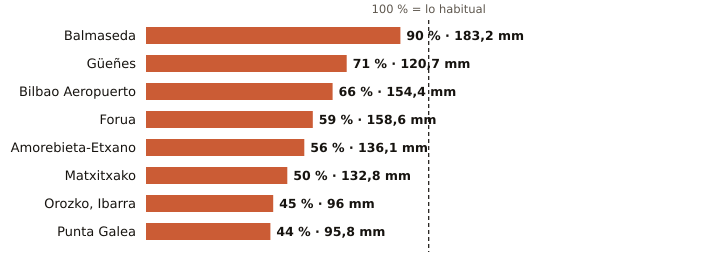

The file beside this chart, header and first rows:
estacion, provincia, indicativo, mm_otono, referencia_mm, pct, periodo_referencia, hasta, hora
Balmaseda, Bizkaia, 1078C, 183.2, 204.5, 90, 2009-2025, 2026-11-08, 2
Güeñes, Bizkaia, 1078I, 120.7, 169.4, 71, 1997-2025, 2026-11-08, 3
Bilbao Aeropuerto, Bizkaia, 1082, 154.4, 234.7, 66, 1991-2020, 2026-11-08, 3
Forua, Bizkaia, 1056K, 158.6, 269.7, 59, 2009-2025, 2026-11-08, 3
Amorebieta-Etxano, Bizkaia, 1074C, 136.1, 243.5, 56, 2009-2025, 2026-11-08, 3
Matxitxako, Bizkaia, 1057B, 132.8, 265.4, 50, 1991-2020, 2026-11-07, 
Orozko, Ibarra, Bizkaia, 1064L, 96.0, 211.8, 45, 2010-2025, 2026-11-08, 3
Punta Galea, Bizkaia, 1059X, 95.8, 219.7, 44, 2005-2025, 2026-11-08, 3
